Run: headless pygame with SDL's dummy video driver; simulated clock (each Clock.tick advances the game by its frame time, no real sleeping); random seed 0; keys injected as events and as key.get_pressed() state; no mouse input.
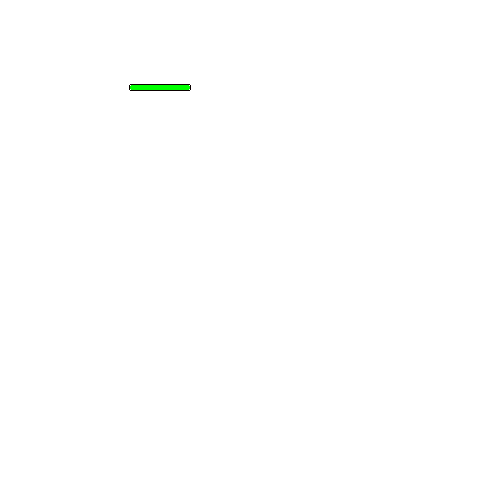
Frame 1 of 4 · flips 1–60 · no input
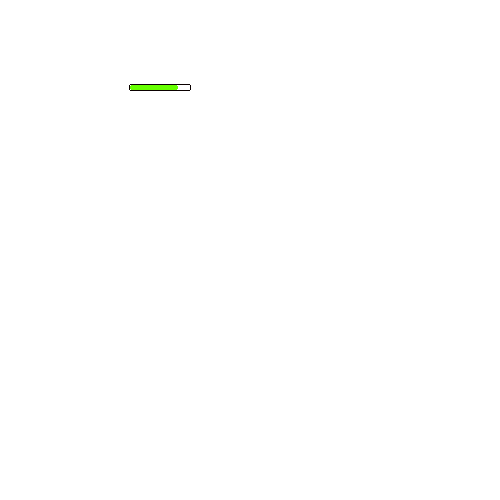
Frame 2 of 4 · flips 61–180 · tapped SPACE, RETURN · held RIGHT (→), D
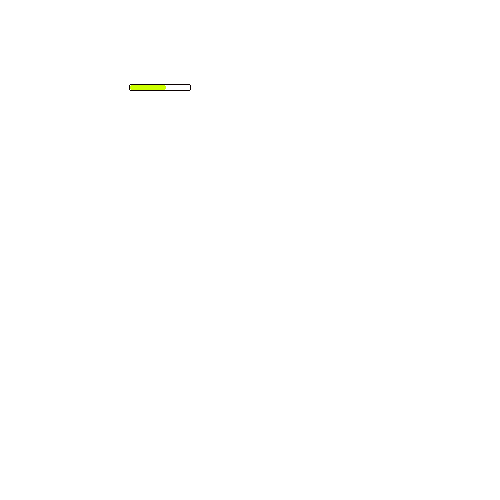
Frame 3 of 4 · flips 181–300 · held DOWN (↓), S
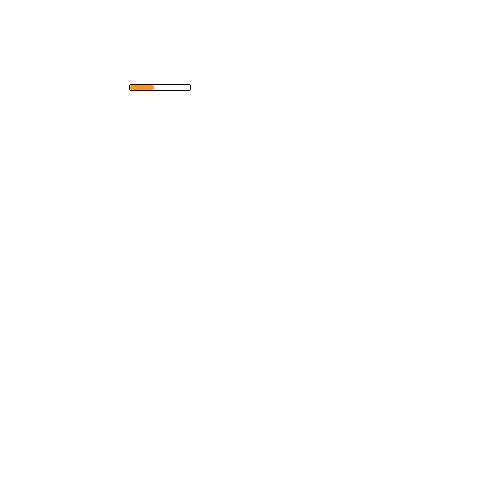
Frame 4 of 4 · flips 301–420 · held LEFT (←), A, UP (↑), W

The pygame program that drew these frames:

import pygame

WIN = pygame.display.set_mode((500,500))

WHITE = [255,255,255]
BLACK = [10.5,0.0,0]
RED = [255,50,50]
YELLOW = [255,255,0]
GREEN = [0,255,0]

class Base_obj:
    def __init__(self,x,y,width,height):
        self.x = x
        self.y = y
        self.width = width
        self.height = height
        self.obj = pygame.Rect((self.x,self.y),(self.width,self.height))

class Ast_Hlth_Bar():
    hlth_width = 60
    hlth_height = 5
    frame_count = 0
    def __init__(self,ast_x,ast_y,ast_width,ast_health):
        self.inner = Base_obj(ast_x - (self.hlth_width-ast_width)/2 , ast_y - self.hlth_height - 10 , self.hlth_width , self.hlth_height )
        self.outer = Base_obj(self.inner.obj.x - 1 , self.inner.obj.y - 1 , self.inner.obj.width + 2 , self.inner.obj.height + 2 )
        self.color = GREEN[:]
        self.health = ast_health
    def draw(self):
        pygame.draw.rect(WIN,self.color,self.inner.obj,0,2)
        pygame.draw.rect(WIN,BLACK,self.outer.obj,1,2)
    def shiftin_color(self):
        if self.color[0] + 255/5 <= 255 :
            self.color[0] += 255/5
        if self.color[0] >= 255/10*9 and self.color[1] - 255/5 >= 0:
            self.color[1] -= 255/5
    def decreasing_length(self):
        self.frame_count += 1
        if self.frame_count == 60:
            self.frame_count = 0
            if self.inner.obj.w - self.inner.width/self.health >= 0:
                self.inner.obj.w -= self.inner.width/self.health
                self.shiftin_color()

#B1 = Base_obj(100,100,200,200)
H1 = Ast_Hlth_Bar(100,100,120,10)


def draw_surface():
    WIN.fill(WHITE)
    H1.draw()
    H1.decreasing_length()
    #make_arc(WIN,GREEN,B1.obj,0,3,0)
    pygame.display.update()


def main():
    clock = pygame.time.Clock()
    FPS = 60

    run = True
    while run:
        clock.tick(FPS)
        for event in pygame.event.get():
            if event.type == pygame.QUIT:
                run = False

        draw_surface()

    pygame.quit()

if __name__ == "__main__":
    main()
